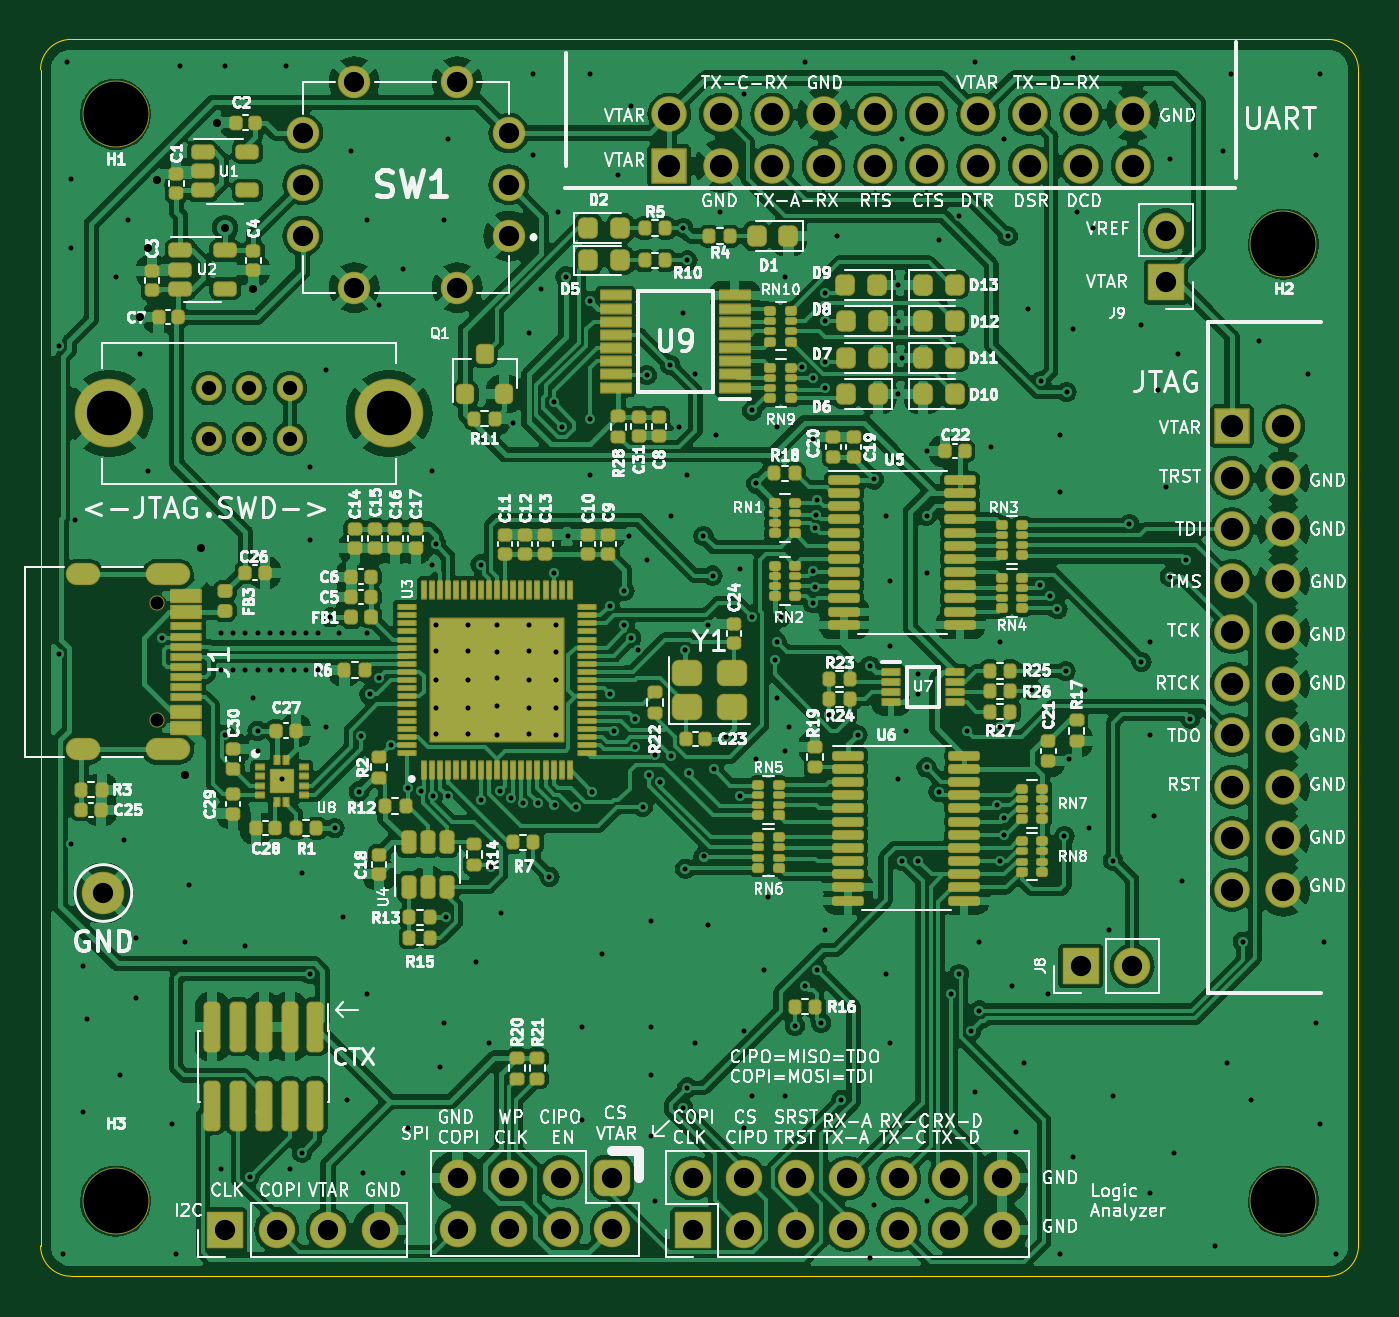
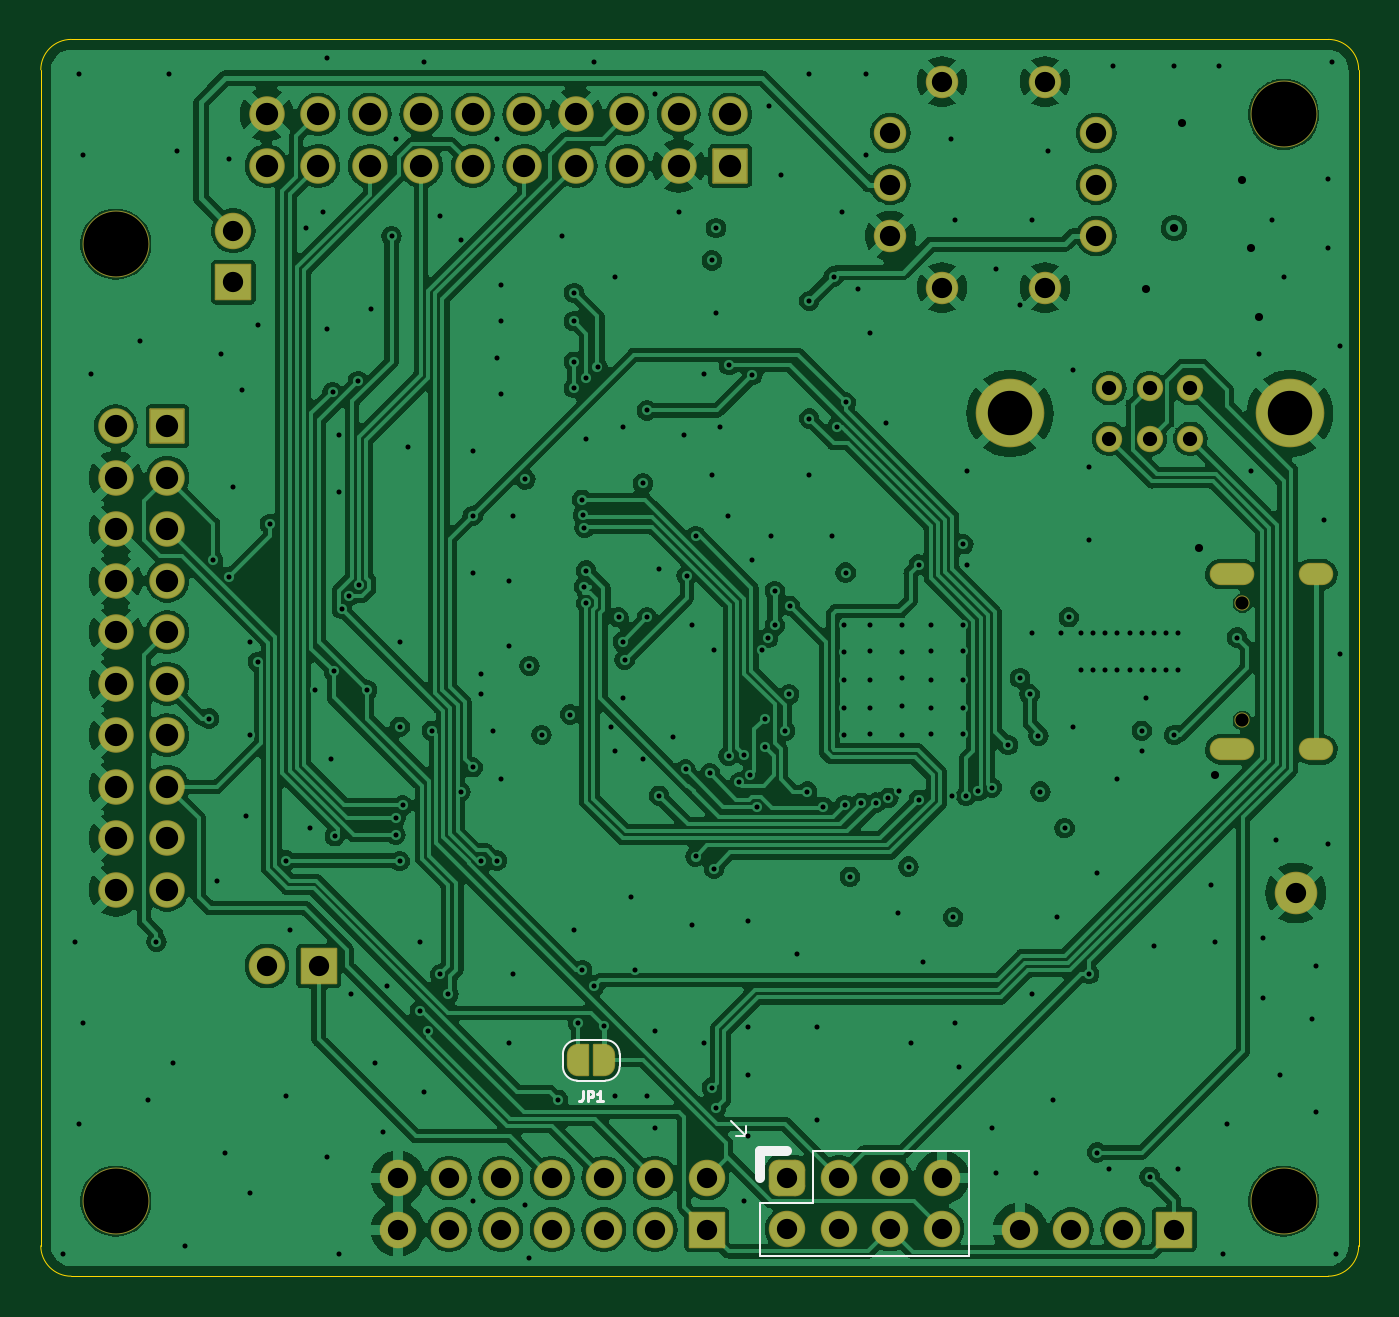
Circuit board: 12 layer files. Board 65.0 x 61.0 mm.
- bottom_copper: Serberus-B_Cu.gbr (318702 bytes)
- bottom_mask: Serberus-B_Mask.gbr (6200 bytes)
- paste: Serberus-B_Paste.gbr (451 bytes)
- bottom_silk: Serberus-B_Silkscreen.gbr (2686 bytes)
- outline: Serberus-Edge_Cuts.gbr (991 bytes)
- top_copper: Serberus-F_Cu.gbr (484829 bytes)
- top_mask: Serberus-F_Mask.gbr (21302 bytes)
- paste: Serberus-F_Paste.gbr (17246 bytes)
- top_silk: Serberus-F_Silkscreen.gbr (275184 bytes)
- inner_copper: Serberus-GND.gbr (296087 bytes)
- drill: Serberus-NPTH.drl (494 bytes)
- drill: Serberus-PTH.drl (7802 bytes)

=== bottom_copper: Serberus-B_Cu.gbr (318702 bytes, source omitted) ===
=== bottom_mask: Serberus-B_Mask.gbr ===
%TF.GenerationSoftware,KiCad,Pcbnew,7.0.7*%
%TF.CreationDate,2024-05-17T14:43:21-07:00*%
%TF.ProjectId,Serberus,53657262-6572-4757-932e-6b696361645f,V2.2*%
%TF.SameCoordinates,Original*%
%TF.FileFunction,Soldermask,Bot*%
%TF.FilePolarity,Negative*%
%FSLAX46Y46*%
G04 Gerber Fmt 4.6, Leading zero omitted, Abs format (unit mm)*
G04 Created by KiCad (PCBNEW 7.0.7) date 2024-05-17 14:43:21*
%MOMM*%
%LPD*%
G01*
G04 APERTURE LIST*
G04 Aperture macros list*
%AMRoundRect*
0 Rectangle with rounded corners*
0 $1 Rounding radius*
0 $2 $3 $4 $5 $6 $7 $8 $9 X,Y pos of 4 corners*
0 Add a 4 corners polygon primitive as box body*
4,1,4,$2,$3,$4,$5,$6,$7,$8,$9,$2,$3,0*
0 Add four circle primitives for the rounded corners*
1,1,$1+$1,$2,$3*
1,1,$1+$1,$4,$5*
1,1,$1+$1,$6,$7*
1,1,$1+$1,$8,$9*
0 Add four rect primitives between the rounded corners*
20,1,$1+$1,$2,$3,$4,$5,0*
20,1,$1+$1,$4,$5,$6,$7,0*
20,1,$1+$1,$6,$7,$8,$9,0*
20,1,$1+$1,$8,$9,$2,$3,0*%
%AMFreePoly0*
4,1,35,0.535355,0.785355,0.550000,0.750000,0.550000,-0.750000,0.535355,-0.785355,0.500000,-0.800000,0.000000,-0.800000,-0.012286,-0.794911,-0.071157,-0.794911,-0.085244,-0.792886,-0.221795,-0.752791,-0.234740,-0.746879,-0.354462,-0.669938,-0.365217,-0.660618,-0.458414,-0.553063,-0.466109,-0.541091,-0.525228,-0.411637,-0.529237,-0.397982,-0.549491,-0.257116,-0.550000,-0.250000,-0.550000,0.250000,
-0.549491,0.257116,-0.529237,0.397982,-0.525228,0.411637,-0.466109,0.541091,-0.458414,0.553063,-0.365217,0.660618,-0.354462,0.669938,-0.234740,0.746879,-0.221795,0.752791,-0.085244,0.792886,-0.071157,0.794911,-0.012286,0.794911,0.000000,0.800000,0.500000,0.800000,0.535355,0.785355,0.535355,0.785355,$1*%
%AMFreePoly1*
4,1,35,0.012286,0.794911,0.071157,0.794911,0.085244,0.792886,0.221795,0.752791,0.234740,0.746879,0.354462,0.669938,0.365217,0.660618,0.458414,0.553063,0.466109,0.541091,0.525228,0.411637,0.529237,0.397982,0.549491,0.257116,0.550000,0.250000,0.550000,-0.250000,0.549491,-0.257116,0.529237,-0.397982,0.525228,-0.411637,0.466109,-0.541091,0.458414,-0.553063,0.365217,-0.660618,
0.354462,-0.669938,0.234740,-0.746879,0.221795,-0.752791,0.085244,-0.792886,0.071157,-0.794911,0.012286,-0.794911,0.000000,-0.800000,-0.500000,-0.800000,-0.535355,-0.785355,-0.550000,-0.750000,-0.550000,0.750000,-0.535355,0.785355,-0.500000,0.800000,0.000000,0.800000,0.012286,0.794911,0.012286,0.794911,$1*%
G04 Aperture macros list end*
%ADD10C,2.100000*%
%ADD11C,3.300000*%
%ADD12RoundRect,0.050000X0.850000X-0.850000X0.850000X0.850000X-0.850000X0.850000X-0.850000X-0.850000X0*%
%ADD13O,1.800000X1.800000*%
%ADD14RoundRect,0.475000X-0.425000X0.425000X-0.425000X-0.425000X0.425000X-0.425000X0.425000X0.425000X0*%
%ADD15RoundRect,0.050000X-0.825000X0.825000X-0.825000X-0.825000X0.825000X-0.825000X0.825000X0.825000X0*%
%ADD16C,1.750000*%
%ADD17C,0.750000*%
%ADD18O,2.200000X1.100000*%
%ADD19O,1.700000X1.100000*%
%ADD20C,1.300000*%
%ADD21C,3.385000*%
%ADD22C,1.600000*%
%ADD23RoundRect,0.050000X-0.825000X-0.825000X0.825000X-0.825000X0.825000X0.825000X-0.825000X0.825000X0*%
%ADD24RoundRect,0.050000X0.850000X0.850000X-0.850000X0.850000X-0.850000X-0.850000X0.850000X-0.850000X0*%
%ADD25FreePoly0,0.000000*%
%ADD26FreePoly1,0.000000*%
G04 APERTURE END LIST*
D10*
%TO.C,TP1*%
X122600000Y-111600000D03*
%TD*%
D11*
%TO.C,H4*%
X180800000Y-126800000D03*
%TD*%
D12*
%TO.C,J7*%
X128600000Y-128200000D03*
D13*
X131140000Y-128200000D03*
X133680000Y-128200000D03*
X136220000Y-128200000D03*
%TD*%
D14*
%TO.C,J5*%
X147685500Y-125639500D03*
D13*
X147685500Y-128179500D03*
X145145500Y-125639500D03*
X145145500Y-128179500D03*
X142605500Y-125639500D03*
X142605500Y-128179500D03*
X140065500Y-125639500D03*
X140065500Y-128179500D03*
%TD*%
D15*
%TO.C,J3*%
X178260000Y-88580000D03*
D16*
X180800000Y-88580000D03*
X178260000Y-91120000D03*
X180800000Y-91120000D03*
X178260000Y-93660000D03*
X180800000Y-93660000D03*
X178260000Y-96200000D03*
X180800000Y-96200000D03*
X178260000Y-98740000D03*
X180800000Y-98740000D03*
X178260000Y-101280000D03*
X180800000Y-101280000D03*
X178260000Y-103820000D03*
X180800000Y-103820000D03*
X178260000Y-106360000D03*
X180800000Y-106360000D03*
X178260000Y-108900000D03*
X180800000Y-108900000D03*
X178260000Y-111440000D03*
X180800000Y-111440000D03*
%TD*%
D12*
%TO.C,J8*%
X170800000Y-115200000D03*
D13*
X173340000Y-115200000D03*
%TD*%
D11*
%TO.C,H3*%
X123200000Y-126800000D03*
%TD*%
%TO.C,H2*%
X180800000Y-79600000D03*
%TD*%
D12*
%TO.C,J4*%
X151660000Y-128200000D03*
D13*
X151660000Y-125660000D03*
X154200000Y-128200000D03*
X154200000Y-125660000D03*
X156740000Y-128200000D03*
X156740000Y-125660000D03*
X159280000Y-128200000D03*
X159280000Y-125660000D03*
X161820000Y-128200000D03*
X161820000Y-125660000D03*
X164360000Y-128200000D03*
X164360000Y-125660000D03*
X166900000Y-128200000D03*
X166900000Y-125660000D03*
%TD*%
D17*
%TO.C,J1*%
X125240000Y-97310000D03*
X125240000Y-103090000D03*
D18*
X125770000Y-95880000D03*
D19*
X121590000Y-95880000D03*
D18*
X125770000Y-104520000D03*
D19*
X121590000Y-104520000D03*
%TD*%
D20*
%TO.C,SW2*%
X127800000Y-89200000D03*
X129800000Y-89200000D03*
X131800000Y-89200000D03*
X127800000Y-86700000D03*
X129800000Y-86700000D03*
X131800000Y-86700000D03*
D21*
X122900000Y-87950000D03*
X136700000Y-87950000D03*
%TD*%
D22*
%TO.C,SW1*%
X142595000Y-79200000D03*
X132435000Y-79200000D03*
X132435000Y-76660000D03*
X132435000Y-74120000D03*
X142595000Y-74120000D03*
X142595000Y-76660000D03*
X140055000Y-81740000D03*
X134975000Y-81740000D03*
X134975000Y-71580000D03*
X140055000Y-71580000D03*
%TD*%
D23*
%TO.C,J2*%
X150500000Y-75740000D03*
D16*
X150500000Y-73200000D03*
X153040000Y-75740000D03*
X153040000Y-73200000D03*
X155580000Y-75740000D03*
X155580000Y-73200000D03*
X158120000Y-75740000D03*
X158120000Y-73200000D03*
X160660000Y-75740000D03*
X160660000Y-73200000D03*
X163200000Y-75740000D03*
X163200000Y-73200000D03*
X165740000Y-75740000D03*
X165740000Y-73200000D03*
X168280000Y-75740000D03*
X168280000Y-73200000D03*
X170820000Y-75740000D03*
X170820000Y-73200000D03*
X173360000Y-75740000D03*
X173360000Y-73200000D03*
%TD*%
D24*
%TO.C,J9*%
X175000000Y-81475000D03*
D13*
X175000000Y-78935000D03*
%TD*%
D11*
%TO.C,H1*%
X123200000Y-73200000D03*
%TD*%
D25*
%TO.C,JP1*%
X156700000Y-119850000D03*
D26*
X158000000Y-119850000D03*
%TD*%
M02*

=== paste: Serberus-B_Paste.gbr ===
%TF.GenerationSoftware,KiCad,Pcbnew,7.0.7*%
%TF.CreationDate,2024-05-17T14:43:21-07:00*%
%TF.ProjectId,Serberus,53657262-6572-4757-932e-6b696361645f,V2.2*%
%TF.SameCoordinates,Original*%
%TF.FileFunction,Paste,Bot*%
%TF.FilePolarity,Positive*%
%FSLAX46Y46*%
G04 Gerber Fmt 4.6, Leading zero omitted, Abs format (unit mm)*
G04 Created by KiCad (PCBNEW 7.0.7) date 2024-05-17 14:43:21*
%MOMM*%
%LPD*%
G01*
G04 APERTURE LIST*
G04 APERTURE END LIST*
M02*

=== bottom_silk: Serberus-B_Silkscreen.gbr ===
%TF.GenerationSoftware,KiCad,Pcbnew,7.0.7*%
%TF.CreationDate,2024-05-17T14:43:21-07:00*%
%TF.ProjectId,Serberus,53657262-6572-4757-932e-6b696361645f,V2.2*%
%TF.SameCoordinates,Original*%
%TF.FileFunction,Legend,Bot*%
%TF.FilePolarity,Positive*%
%FSLAX46Y46*%
G04 Gerber Fmt 4.6, Leading zero omitted, Abs format (unit mm)*
G04 Created by KiCad (PCBNEW 7.0.7) date 2024-05-17 14:43:21*
%MOMM*%
%LPD*%
G01*
G04 APERTURE LIST*
%ADD10C,0.125000*%
%ADD11C,0.120000*%
%ADD12C,0.500000*%
G04 APERTURE END LIST*
D10*
X157766666Y-121374809D02*
X157766666Y-121731952D01*
X157766666Y-121731952D02*
X157790475Y-121803380D01*
X157790475Y-121803380D02*
X157838094Y-121851000D01*
X157838094Y-121851000D02*
X157909523Y-121874809D01*
X157909523Y-121874809D02*
X157957142Y-121874809D01*
X157528571Y-121874809D02*
X157528571Y-121374809D01*
X157528571Y-121374809D02*
X157338095Y-121374809D01*
X157338095Y-121374809D02*
X157290476Y-121398619D01*
X157290476Y-121398619D02*
X157266666Y-121422428D01*
X157266666Y-121422428D02*
X157242857Y-121470047D01*
X157242857Y-121470047D02*
X157242857Y-121541476D01*
X157242857Y-121541476D02*
X157266666Y-121589095D01*
X157266666Y-121589095D02*
X157290476Y-121612904D01*
X157290476Y-121612904D02*
X157338095Y-121636714D01*
X157338095Y-121636714D02*
X157528571Y-121636714D01*
X156766666Y-121874809D02*
X157052380Y-121874809D01*
X156909523Y-121874809D02*
X156909523Y-121374809D01*
X156909523Y-121374809D02*
X156957142Y-121446238D01*
X156957142Y-121446238D02*
X157004761Y-121493857D01*
X157004761Y-121493857D02*
X157052380Y-121517666D01*
D11*
%TO.C,J5*%
X149717500Y-123099500D02*
X149717500Y-123607500D01*
X149717500Y-123607500D02*
X150479500Y-122845500D01*
X149717500Y-123607500D02*
X150225500Y-123607500D01*
D12*
X149015500Y-124309500D02*
X149015500Y-125639500D01*
X147685500Y-124309500D02*
X149015500Y-124309500D01*
D11*
X146415500Y-124309500D02*
X138735500Y-124309500D01*
X146415500Y-124309500D02*
X146415500Y-126909500D01*
X138735500Y-124309500D02*
X138735500Y-129509500D01*
X149015500Y-126909500D02*
X149015500Y-129509500D01*
X146415500Y-126909500D02*
X149015500Y-126909500D01*
X149015500Y-129509500D02*
X138735500Y-129509500D01*
%TO.C,JP1*%
X155950000Y-119550000D02*
X155950000Y-120150000D01*
X156650000Y-120850000D02*
X158050000Y-120850000D01*
X158050000Y-118850000D02*
X156650000Y-118850000D01*
X158750000Y-120150000D02*
X158750000Y-119550000D01*
X156650000Y-118850000D02*
G75*
G03*
X155950000Y-119550000I-1J-699999D01*
G01*
X155950000Y-120150000D02*
G75*
G03*
X156650000Y-120850000I699999J-1D01*
G01*
X158750000Y-119550000D02*
G75*
G03*
X158050000Y-118850000I-700000J0D01*
G01*
X158050000Y-120850000D02*
G75*
G03*
X158750000Y-120150000I0J700000D01*
G01*
%TD*%
M02*

=== outline: Serberus-Edge_Cuts.gbr ===
%TF.GenerationSoftware,KiCad,Pcbnew,7.0.7*%
%TF.CreationDate,2024-05-17T14:43:21-07:00*%
%TF.ProjectId,Serberus,53657262-6572-4757-932e-6b696361645f,V2.2*%
%TF.SameCoordinates,Original*%
%TF.FileFunction,Profile,NP*%
%FSLAX46Y46*%
G04 Gerber Fmt 4.6, Leading zero omitted, Abs format (unit mm)*
G04 Created by KiCad (PCBNEW 7.0.7) date 2024-05-17 14:43:21*
%MOMM*%
%LPD*%
G01*
G04 APERTURE LIST*
%TA.AperFunction,Profile*%
%ADD10C,0.050000*%
%TD*%
G04 APERTURE END LIST*
D10*
X121000000Y-69500000D02*
G75*
G03*
X119500000Y-71000000I0J-1500000D01*
G01*
X119500000Y-129000000D02*
G75*
G03*
X121000000Y-130500000I1500000J0D01*
G01*
X183000000Y-130500000D02*
G75*
G03*
X184500000Y-129000000I0J1500000D01*
G01*
X119500000Y-71000000D02*
X119500000Y-129000000D01*
X184500000Y-71000000D02*
G75*
G03*
X183000000Y-69500000I-1500000J0D01*
G01*
X121000000Y-130500000D02*
X183000000Y-130500000D01*
X184500000Y-129000000D02*
X184500000Y-71000000D01*
X183000000Y-69500000D02*
X121000000Y-69500000D01*
M02*

=== top_copper: Serberus-F_Cu.gbr (484829 bytes, source omitted) ===
=== top_mask: Serberus-F_Mask.gbr (21302 bytes, source omitted) ===
=== paste: Serberus-F_Paste.gbr (17246 bytes, source omitted) ===
=== top_silk: Serberus-F_Silkscreen.gbr (275184 bytes, source omitted) ===
=== inner_copper: Serberus-GND.gbr (296087 bytes, source omitted) ===
=== drill: Serberus-NPTH.drl ===
M48
; DRILL file {KiCad 7.0.7} date Fri May 17 14:43:18 2024
; FORMAT={-:-/ absolute / inch / decimal}
; #@! TF.CreationDate,2024-05-17T14:43:18-07:00
; #@! TF.GenerationSoftware,Kicad,Pcbnew,7.0.7
; #@! TF.FileFunction,NonPlated,1,4,NPTH
FMAT,2
INCH
; #@! TA.AperFunction,NonPlated,NPTH,ComponentDrill
T1C0.0256
; #@! TA.AperFunction,NonPlated,NPTH,ComponentDrill
T2C0.1260
%
G90
G05
T1
X4.9307Y-3.8311
X4.9307Y-4.0587
T2
X4.8504Y-2.8819
X4.8504Y-4.9921
X7.1181Y-3.1339
X7.1181Y-4.9921
T0
M30

=== drill: Serberus-PTH.drl (7802 bytes, source omitted) ===
